Dataset: dataset (GitHub, votero2/Object_Detection). Classes: bottle, cup, desodorant, flash drive, keys, pen.

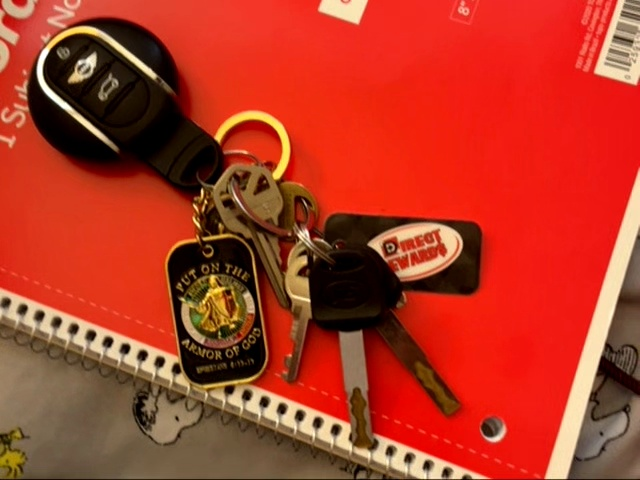
Label: keys

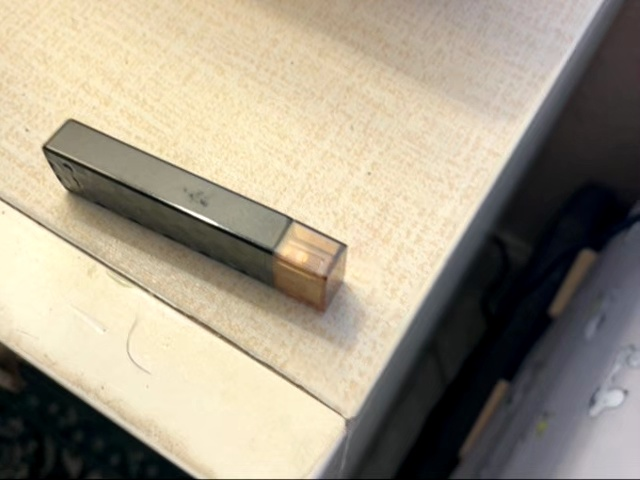
Label: flash drive

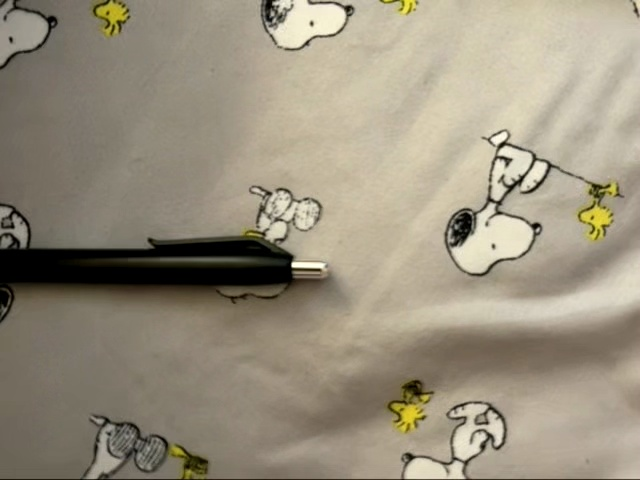
Label: pen

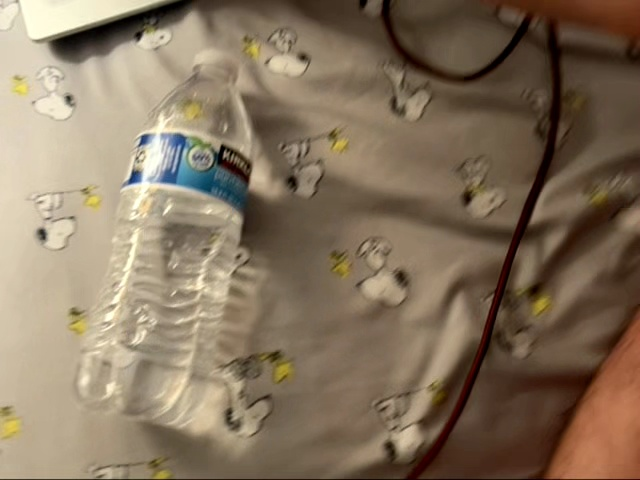
Label: bottle

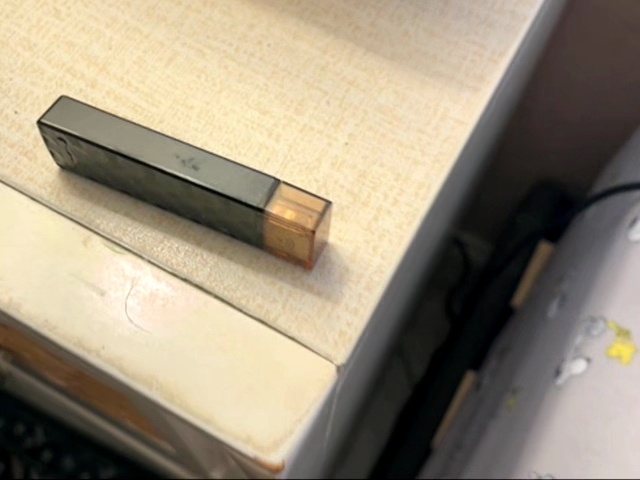
Label: flash drive

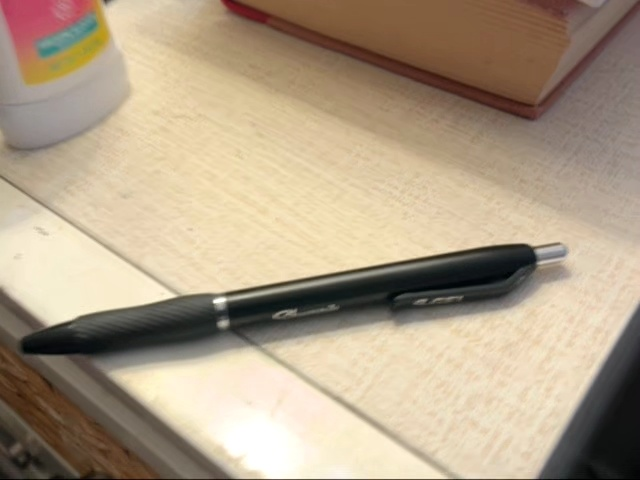
Label: pen
